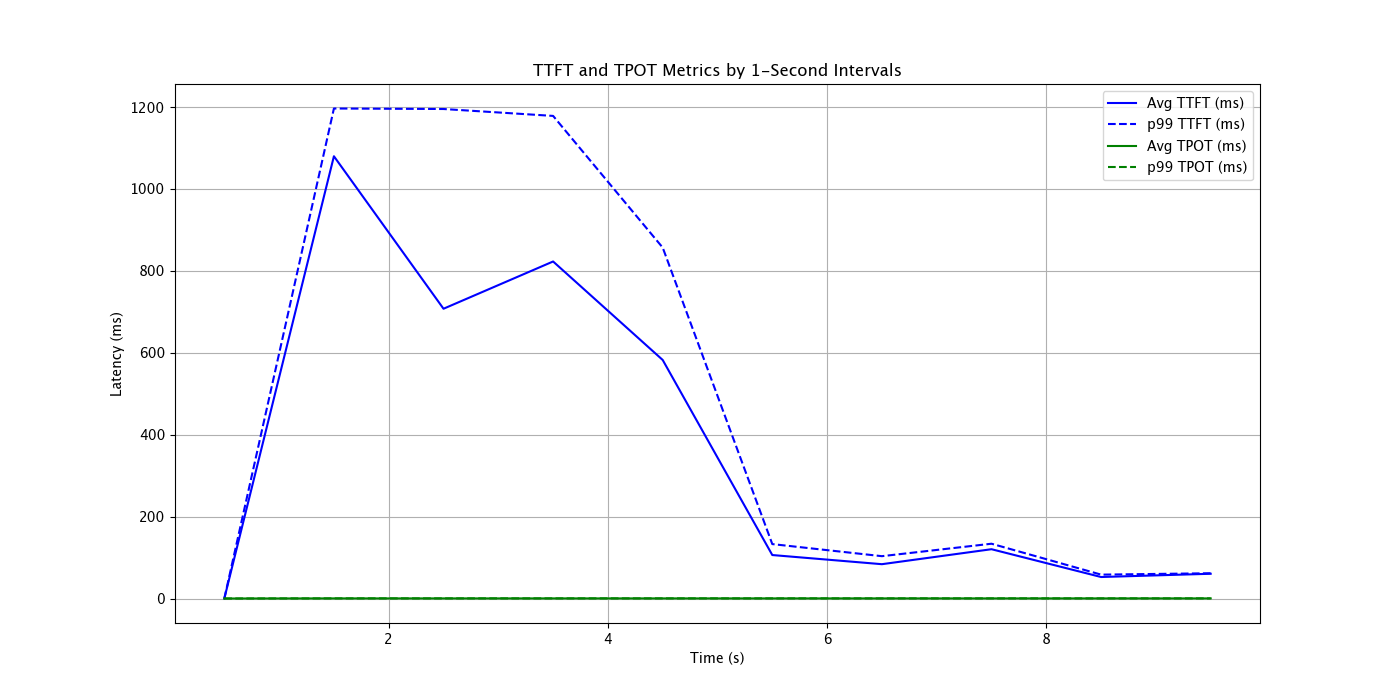

Source data for this figure (header and first rows):
interval_start, interval_end, avg_ttft_ms, p99_ttft_ms, avg_tpot_ms, p99_tpot_ms
0.0, 1.0, 0.0, 0.0, 0.0, 0.0
1.0, 2.0, 1080, 1196, 0.2525, 0.2525
2.0, 3.0, 707.5, 1195, 0.2525, 0.2525
3.0, 4.0, 822.9, 1178, 0.2525, 0.2525
4.0, 5.0, 582.4, 856.8, 0.2525, 0.2525
5.0, 6.0, 106.1, 132.8, 0.2525, 0.2525
6.0, 7.0, 83.77, 103.3, 0.2525, 0.2525
7.0, 8.0, 120.4, 133.8, 0.2525, 0.2525
8.0, 9.0, 52.47, 58.27, 0.2525, 0.2525
9.0, 10.0, 60.41, 61.67, 0.2525, 0.2525
